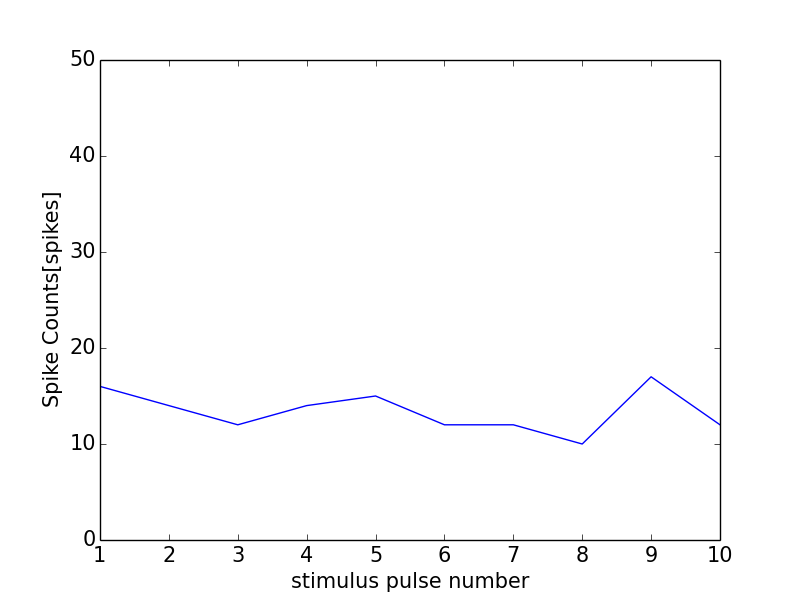

Data behind this chart, as committed beside it:
0, 0.0
0, 0
1, 16
2, 14
3, 12
4, 14
5, 15
6, 12
7, 12
8, 10
9, 17
10, 12
11, 1
